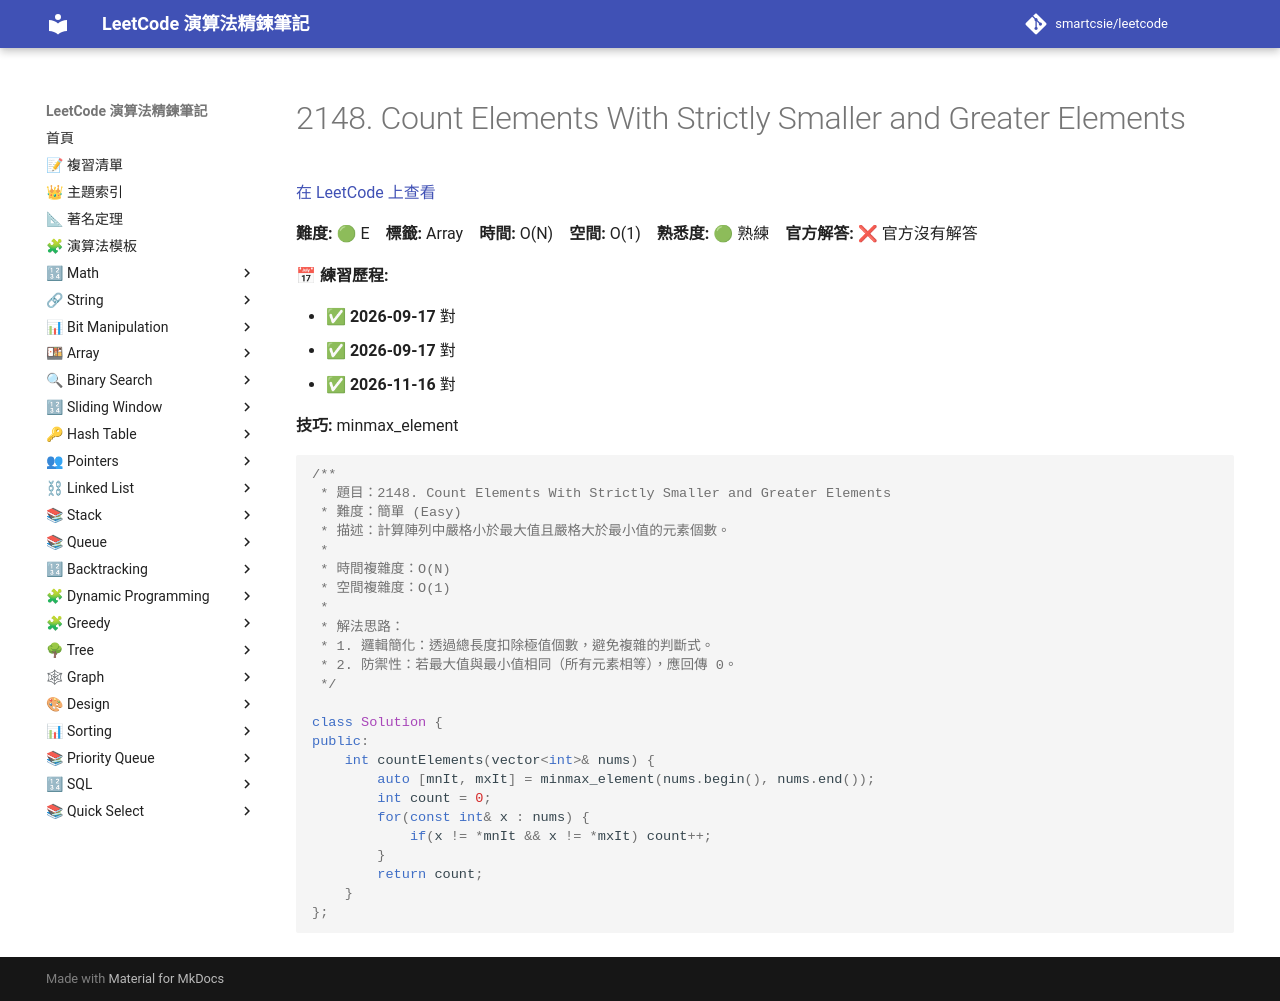

repository: smartcsie/leetcode · page: problems/2148/index.html · generator: mkdocs

# 2148. Count Elements With Strictly Smaller and Greater Elements

[在 LeetCode 上查看](https://leetcode.com/problems/count-elements-with-strictly-smaller-and-greater-elements/)

**難度:** 🟢 E　**標籤:** Array　**時間:** O(N)　**空間:** O(1)　**熟悉度:** 🟢 熟練　**官方解答:** ❌ 官方沒有解答

**📅 練習歷程:**

- ✅ **2026-09-17** 對
- ✅ **2026-09-17** 對
- ✅ **2026-11-16** 對

**技巧:** minmax_element

```cpp
/**
 * 題目：2148. Count Elements With Strictly Smaller and Greater Elements
 * 難度：簡單 (Easy)
 * 描述：計算陣列中嚴格小於最大值且嚴格大於最小值的元素個數。
 *
 * 時間複雜度：O(N)
 * 空間複雜度：O(1)
 *
 * 解法思路：
 * 1. 邏輯簡化：透過總長度扣除極值個數，避免複雜的判斷式。
 * 2. 防禦性：若最大值與最小值相同（所有元素相等），應回傳 0。
 */

class Solution {
public:
    int countElements(vector<int>& nums) {
        auto [mnIt, mxIt] = minmax_element(nums.begin(), nums.end());
        int count = 0;
        for(const int& x : nums) {
            if(x != *mnIt && x != *mxIt) count++;
        }
        return count;
    }
};
```
